Run: headless pygame with SDL's dummy video driver; simulated clock (each Clock.tick advances the game by its frame time, no real sleeping); random seed 0; keys injected as events and as key.get_pressed() state; no mouse input.
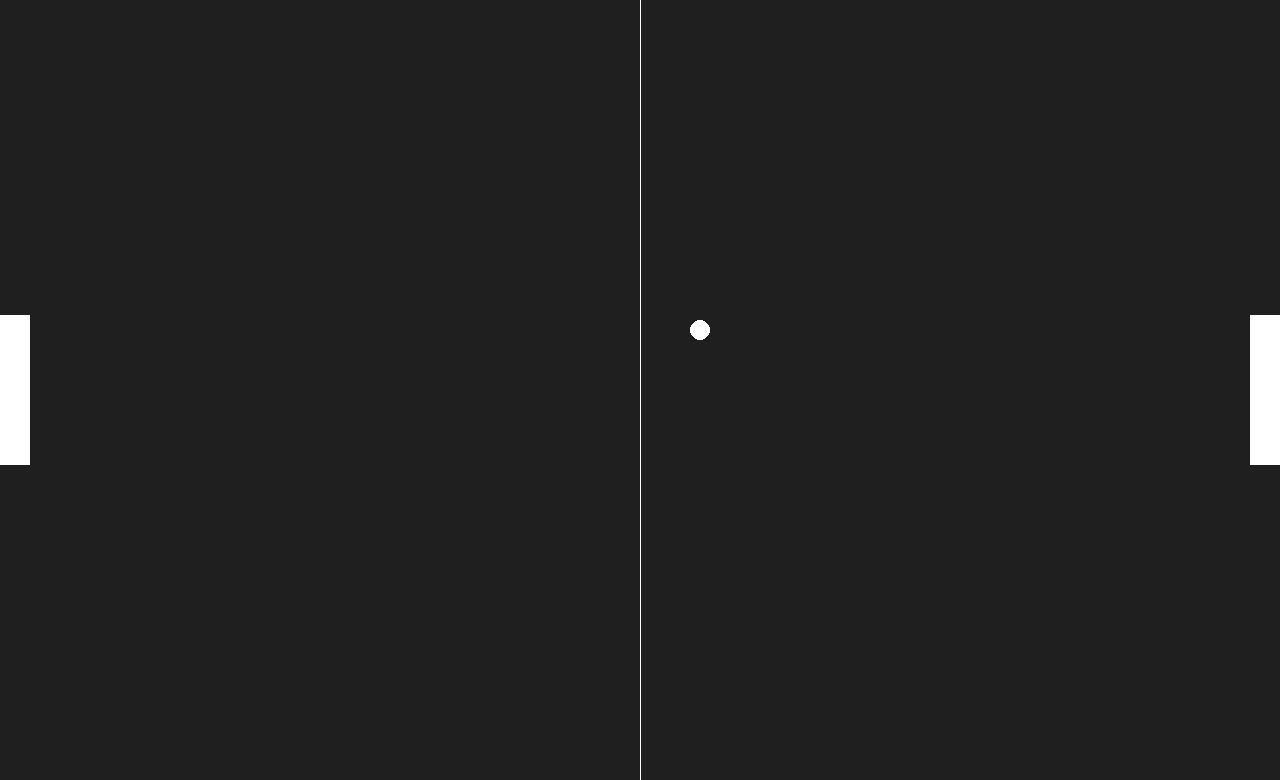
Frame 1 of 4 · flips 1–60 · no input
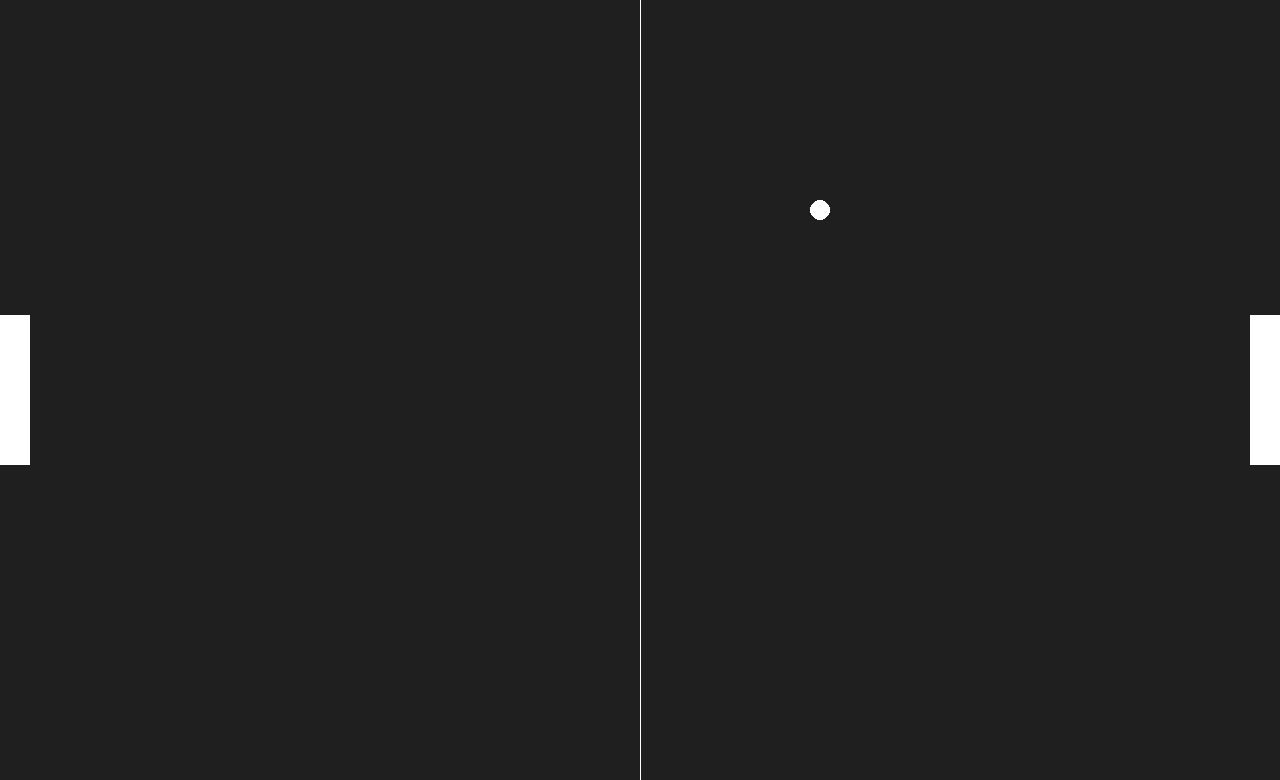
Frame 2 of 4 · flips 61–180 · tapped SPACE, RETURN · held RIGHT (→), D
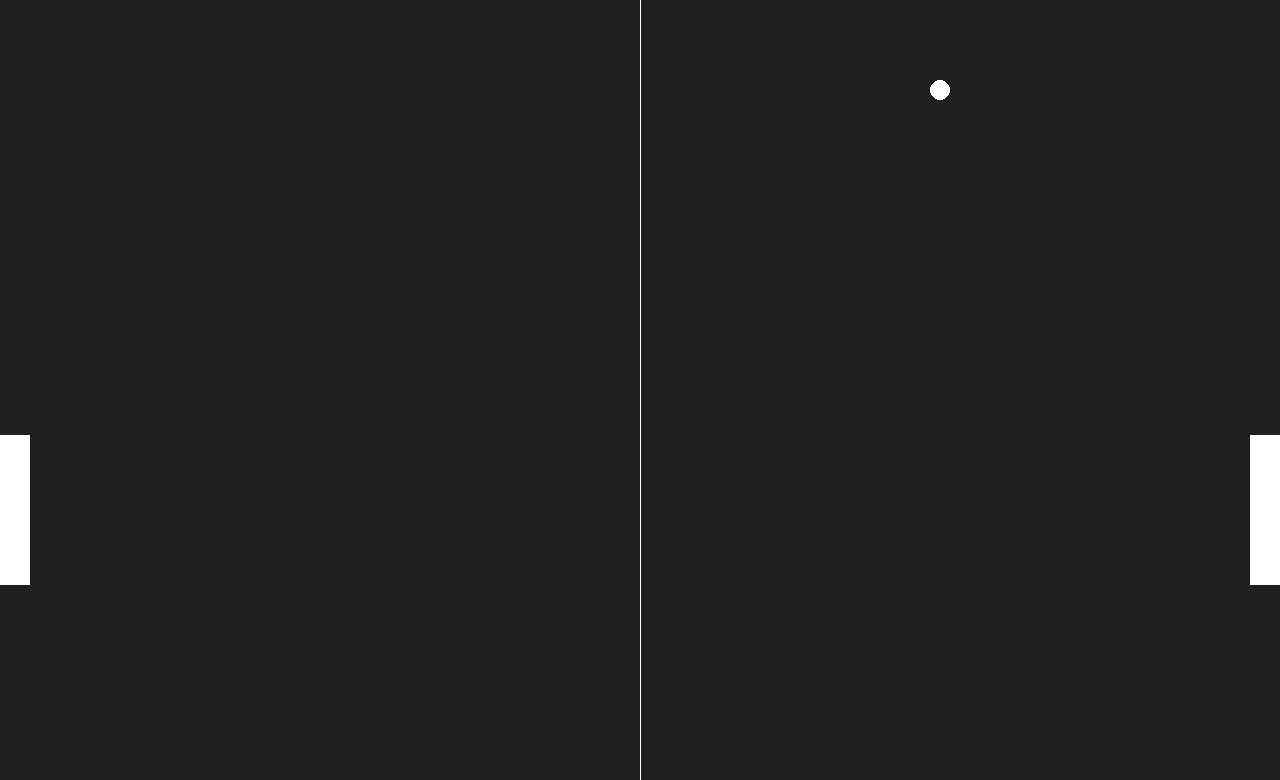
Frame 3 of 4 · flips 181–300 · held DOWN (↓), S
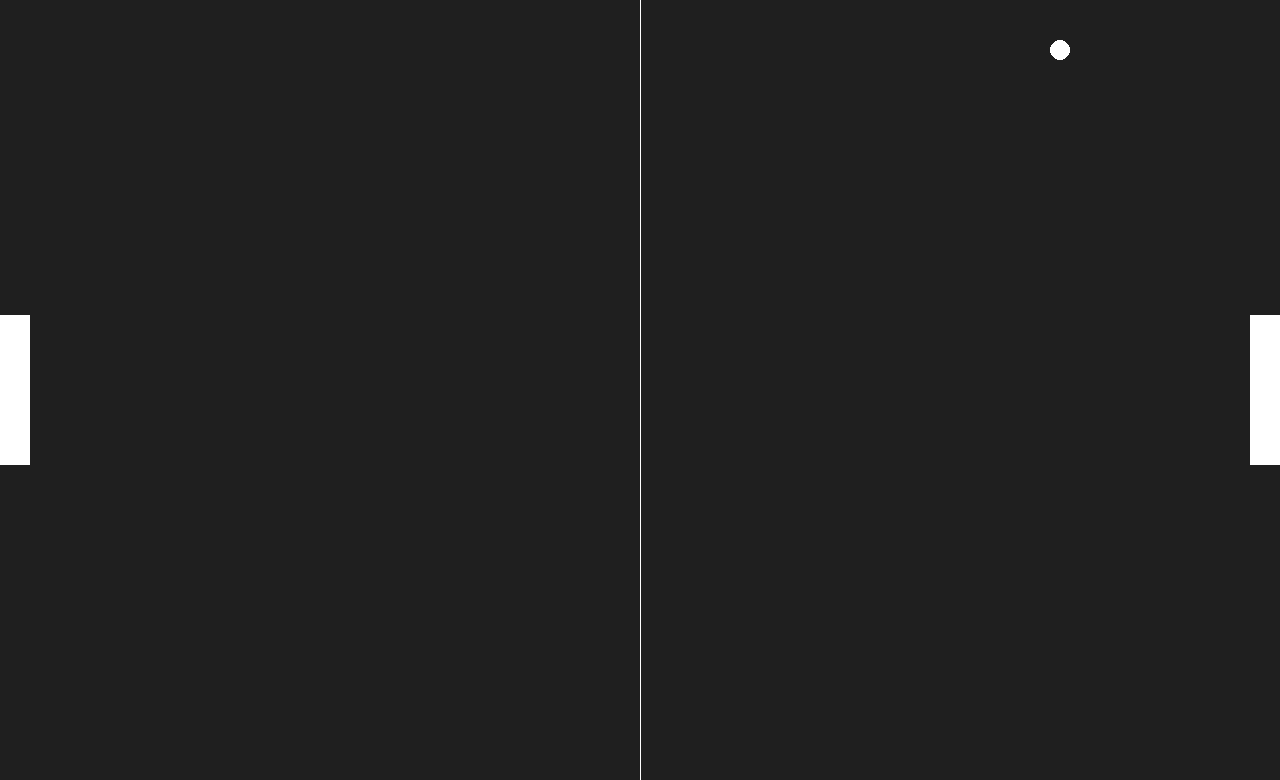
Frame 4 of 4 · flips 301–420 · held LEFT (←), A, UP (↑), W

The pygame program that drew these frames:

import pygame, sys # imports the required libraries

#what the game should have
    #game loop
    #model
        #state of game
    #view
        #updating screen
    #controller
        #inputs
        #Event queue
    #entities (character/things)
        #player character
    #main game script


pygame.init()

# this is the creation of the screen that the game is

screenSize = screenHeight, screenWidth = 1280, 780
surface = pygame.display.set_mode(screenSize)
pygame.display.set_caption("Pong")

#these are the colors
bg_color = pygame.Color('grey12')
wht_color = (255, 255, 255)

# HANDLE 1 CREATION = = = = = = = = = = = = = = = = = = = =

rectColor = wht_color #sets the rectangle color
rectSize = rectWidth, rectHeight = 30, 150 # sets size of the square to 100x100
rectPos = rectX, rectY = 0, (screenWidth / 2) - 75 #sets the position of the square within the
# display

rectSpeed = 1
# I found out its the speed that the square moves when the controls are pressed
# the lower the number the slower it goes and vice versa

player = pygame.Rect(rectX, rectY, rectWidth, rectHeight)

# HANDLE 2 CREATION = = = = = = = = = = = = = = = = = = = =

rect_twoPos = rect_twoX, rect_twoY = 1280, (screenWidth / 2) - 75
player_two = pygame.Rect(rect_twoX, rect_twoY, rectWidth, rectHeight)


#Top and Bottom Borders
borderTop = pygame.Rect(0, 0, screenHeight, 1)                 #Starts at the origin and stretches to the right side
borderBottom = pygame.Rect(0, screenWidth-1, screenHeight, 1)  #Starts 1 pixel away from the bottom and stretches to the right side


# CREATION OF THE BALL
ballSize = ballHeight, ballWidth = 20, 20
ballPos = ballX, ballY = (screenHeight / 2) -10 , (screenWidth / 2) - 10
ball = pygame.Rect(ballX, ballY, ballWidth, ballHeight)
ballSpeedX = 1
ballSpeedY = -1

#clock = pygame.time.Clock()

def move_ball(ball):
    #These have to be declared global. Otherwise, they'd be local, since they're in a function.
    global ballSpeedX, ballSpeedY

    #This is to get a near constant framerate (might need this later)
    #dt = clock.tick(30)
    #ball.move_ip(ballSpeedX*dt, 0)
    #print(clock.get_fps())

    if ball.colliderect(player) or ball.colliderect(player_two):
        ballSpeedX *= -1
        ball.move_ip(ballSpeedX, ballSpeedY) #move_ip needs to be here too since the ball would be stuck otherwise
    elif ball.colliderect(borderTop) or ball.colliderect(borderBottom):
        ballSpeedY *= -1
        ball.move_ip(ballSpeedX, ballSpeedY) #move_ip needs to be here too since the ball would be stuck otherwise
    else:
        ball.move_ip(ballSpeedX, ballSpeedY) #The default state


# MOVEMENT FOR PLAYER ONE
def move_rect(player):
    keys = pygame.key.get_pressed()
    if keys[pygame.K_UP]:
        player_two.move_ip(0, -rectSpeed)
    if keys[pygame.K_DOWN]:
        player_two.move_ip(0, rectSpeed)


# MOVEMENT FOR PLAYER TWO
def move_rectTwo(player_two):
    key = pygame.key.get_pressed()
    if key[pygame.K_w]:
        player.move_ip(0, -rectSpeed)
    if key[pygame.K_s]:
        player.move_ip(-0, rectSpeed)


#Game Loop
#Using "while 1" instead of "while True" is more efficient
while 1:
    for event in pygame.event.get():
        if event.type == pygame.QUIT:
            pygame.quit()
            sys.exit()

    rectList = [ball, player, player_two]

    surface.fill(bg_color)

    move_rect(player)
    move_rectTwo(player_two)
    move_ball(ball)

    player.clamp_ip(surface.get_rect())
    player_two.clamp_ip(surface.get_rect())

    pygame.draw.ellipse(surface, wht_color, ball)
    pygame.draw.rect(surface, rectColor, player)
    pygame.draw.rect(surface, rectColor, player_two)

    pygame.draw.aaline(surface, wht_color, (screenHeight / 2, 0), (screenHeight / 2, screenWidth))

    # pygame.draw.rect(surface, rectColor, gameRect_2)

    #pygame.display.update(rectList) #Might need this later
    pygame.display.update()
